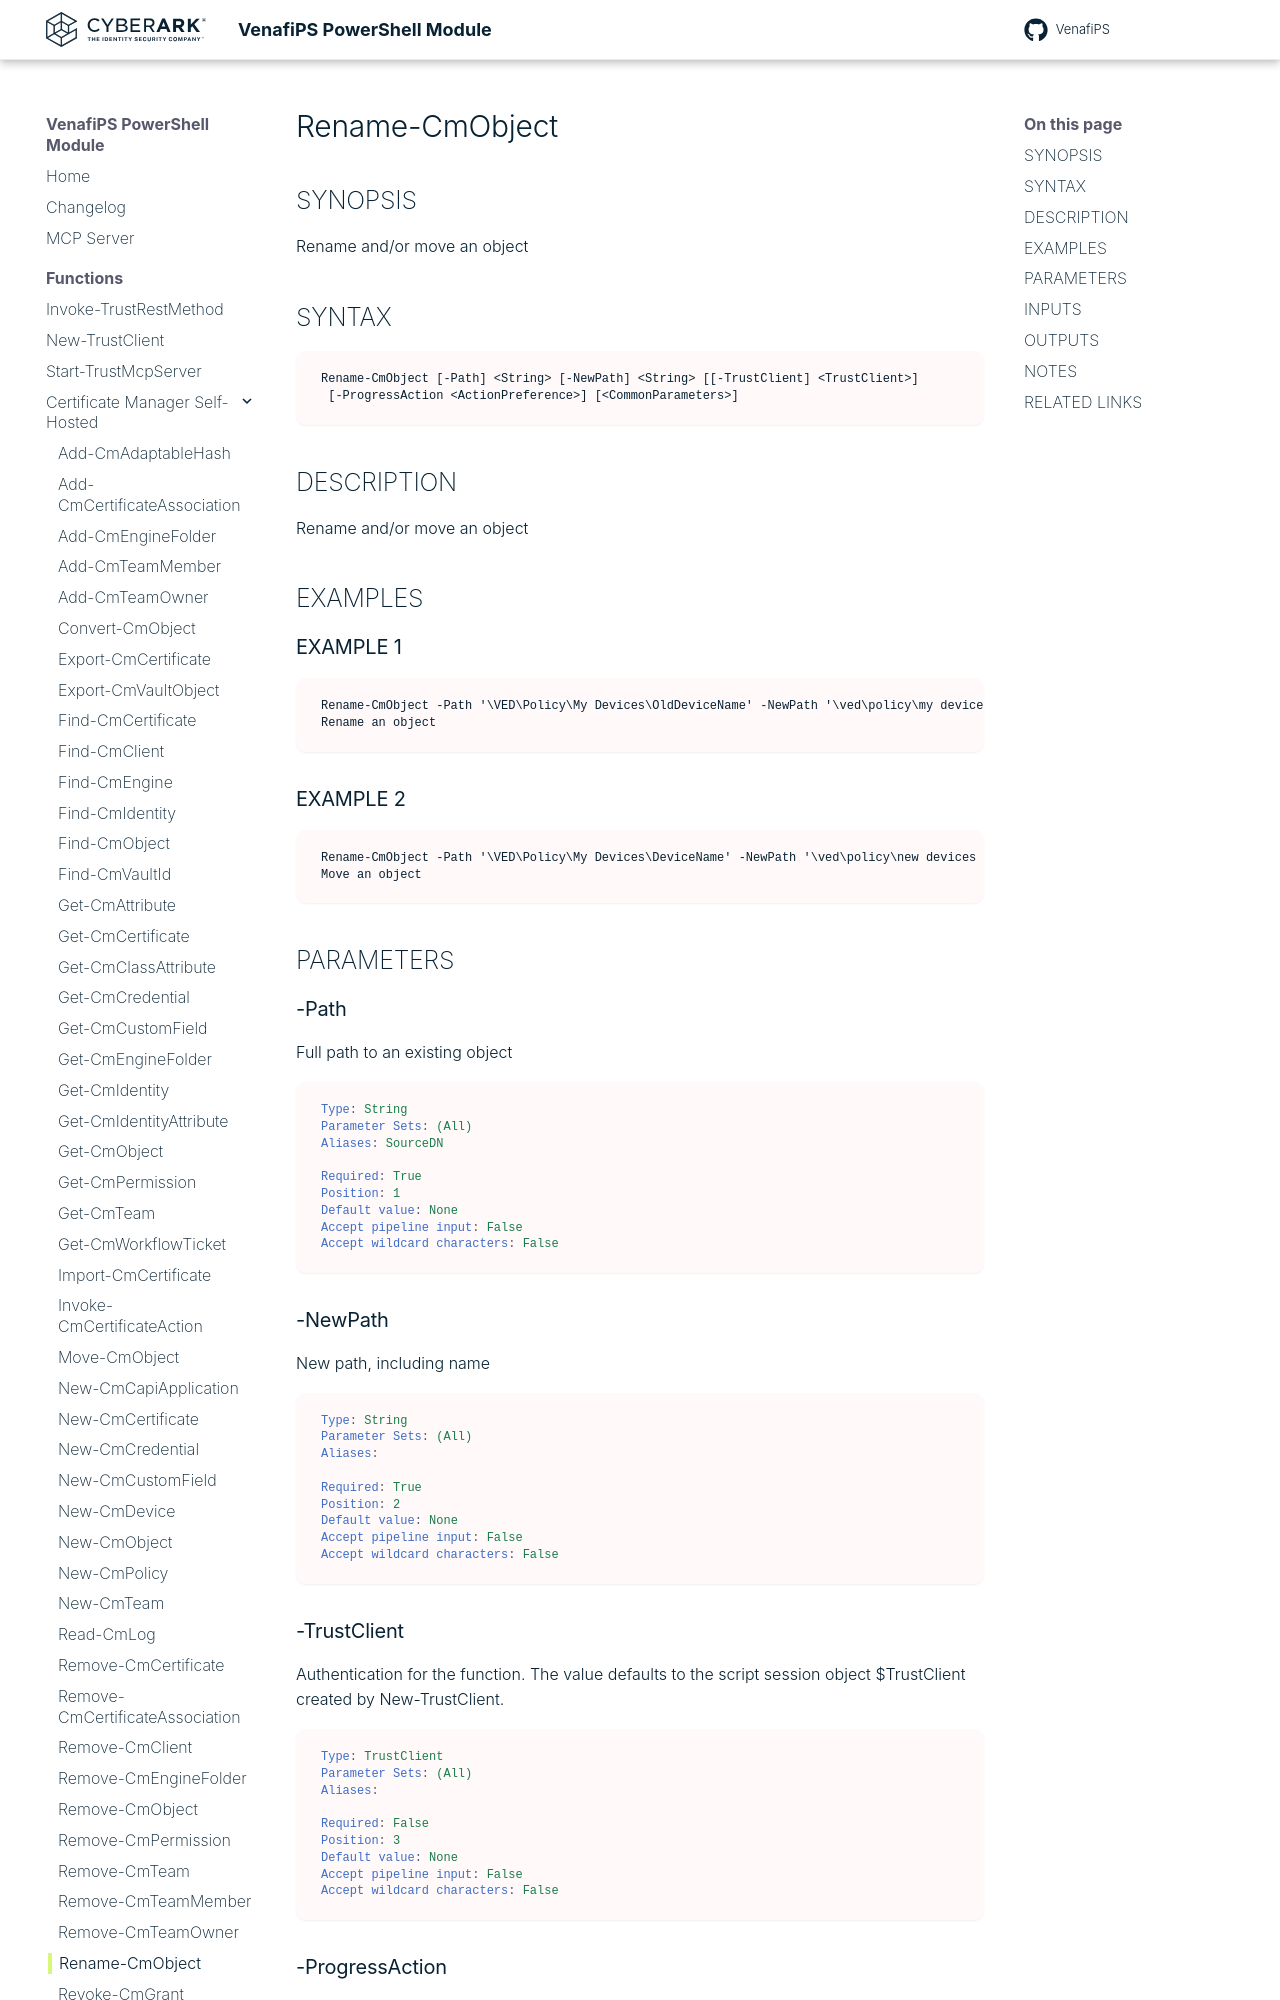

repository: Venafi/venafips · page: functions/Rename-CmObject/index.html · generator: mkdocs

# Rename-CmObject

## SYNOPSIS
Rename and/or move an object

## SYNTAX

```
Rename-CmObject [-Path] <String> [-NewPath] <String> [[-TrustClient] <TrustClient>]
 [-ProgressAction <ActionPreference>] [<CommonParameters>]
```

## DESCRIPTION
Rename and/or move an object

## EXAMPLES

### EXAMPLE 1
```
Rename-CmObject -Path '\VED\Policy\My Devices\OldDeviceName' -NewPath '\ved\policy\my devices\NewDeviceName'
Rename an object
```

### EXAMPLE 2
```
Rename-CmObject -Path '\VED\Policy\My Devices\DeviceName' -NewPath '\ved\policy\new devices folder\DeviceName'
Move an object
```

## PARAMETERS

### -Path
Full path to an existing object

```yaml
Type: String
Parameter Sets: (All)
Aliases: SourceDN

Required: True
Position: 1
Default value: None
Accept pipeline input: False
Accept wildcard characters: False
```

### -NewPath
New path, including name

```yaml
Type: String
Parameter Sets: (All)
Aliases:

Required: True
Position: 2
Default value: None
Accept pipeline input: False
Accept wildcard characters: False
```

### -TrustClient
Authentication for the function.
The value defaults to the script session object $TrustClient created by New-TrustClient.

```yaml
Type: TrustClient
Parameter Sets: (All)
Aliases:

Required: False
Position: 3
Default value: None
Accept pipeline input: False
Accept wildcard characters: False
```

### -ProgressAction
{{ Fill ProgressAction Description }}

```yaml
Type: ActionPreference
Parameter Sets: (All)
Aliases: proga

Required: False
Position: Named
Default value: None
Accept pipeline input: False
Accept wildcard characters: False
```
